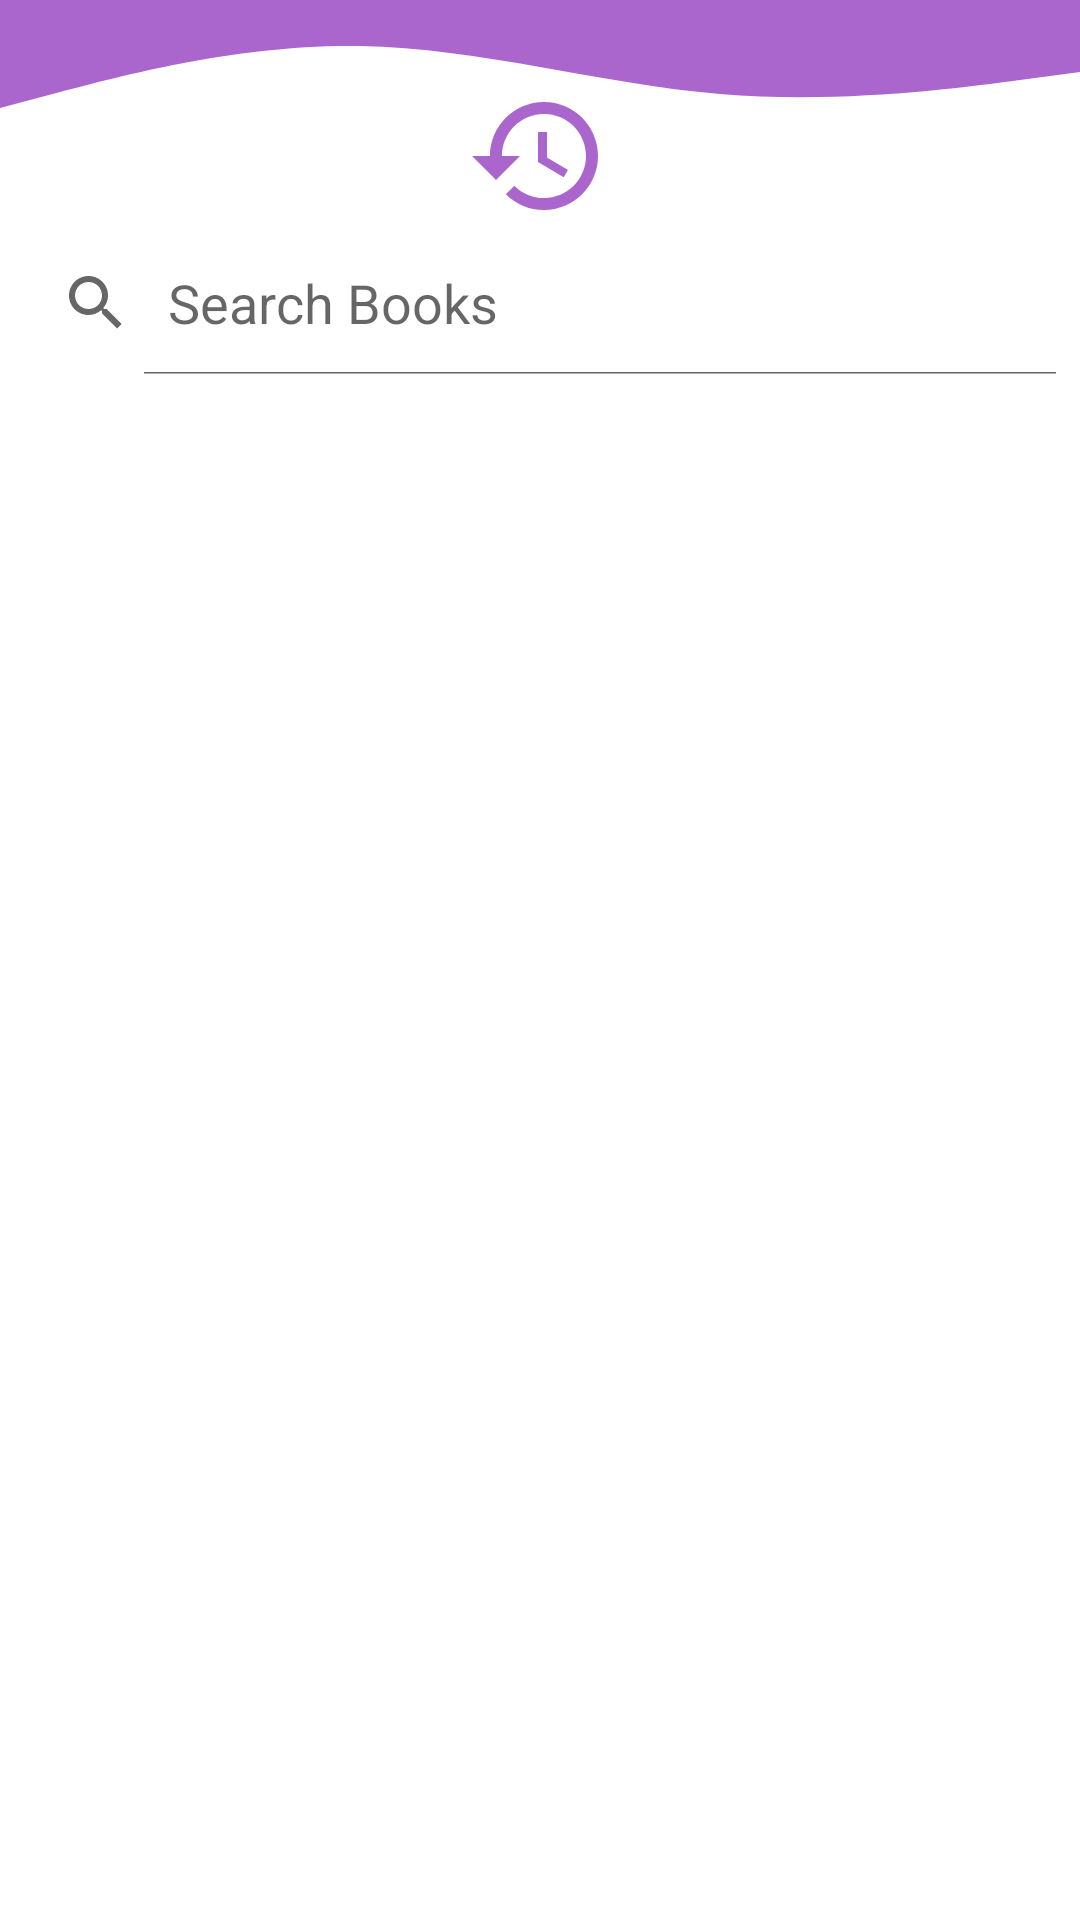

Write the Android layout XML for this screen, with the resource values it uses.
<!-- AndroidManifest.xml: application theme Theme.Lib_firestore -->
<!-- res/layout/fragment_history.xml -->
<?xml version="1.0" encoding="utf-8"?>
<androidx.constraintlayout.widget.ConstraintLayout xmlns:android="http://schemas.android.com/apk/res/android"
    xmlns:tools="http://schemas.android.com/tools"
    android:layout_width="match_parent"
    android:layout_height="match_parent"
    xmlns:app="http://schemas.android.com/apk/res-auto"
    tools:context=".Student.HistoryFragment">

    

    <View
        android:id="@+id/background3"
        android:layout_width="wrap_content"
        android:layout_height="40dp"
        android:layout_marginBottom="10dp"
        android:background="@drawable/ic_wave"
        android:backgroundTintMode="src_over"
        app:layout_constraintBottom_toTopOf="@+id/imageView"
        app:layout_constraintEnd_toEndOf="parent"
        app:layout_constraintHorizontal_bias="0.0"
        app:layout_constraintStart_toStartOf="parent"
        app:layout_constraintTop_toTopOf="parent"
        app:layout_constraintVertical_bias="0.0" />

    <ImageView
        android:id="@+id/imageView"
        android:layout_width="52dp"
        android:layout_height="48dp"
        android:layout_centerHorizontal="true"
        android:layout_marginTop="15dp"
        android:layout_marginBottom="1dp"
        app:layout_constraintBottom_toTopOf="@+id/searchView"
        app:layout_constraintEnd_toEndOf="parent"
        app:layout_constraintHorizontal_bias="0.498"
        app:layout_constraintStart_toStartOf="parent"
        app:layout_constraintTop_toTopOf="parent"
        app:layout_constraintVertical_bias="1.0"
        app:srcCompat="@drawable/ic_history" />

    <SearchView

        android:id="@+id/searchView"
        android:layout_width="match_parent"
        android:layout_height="wrap_content"
        android:layout_alignParentTop="true"
        android:iconifiedByDefault="false"
        android:queryHint="Search Books"

        app:layout_constraintBottom_toBottomOf="parent"
        app:layout_constraintTop_toTopOf="parent"
        app:layout_constraintVertical_bias="0.13"
        tools:layout_editor_absoluteX="0dp" />

</androidx.constraintlayout.widget.ConstraintLayout>
<!-- resources referenced by this layout -->
<resources>
  <!-- drawable ic_history (drawable-xxhdpi) -->
  <vector android:height="24dp" android:tint="@android:color/holo_purple"
      android:viewportHeight="24" android:viewportWidth="24"
      android:width="24dp" xmlns:android="http://schemas.android.com/apk/res/android">
      <path android:fillColor="@android:color/white" android:pathData="M13,3c-4.97,0 -9,4.03 -9,9L1,12l3.89,3.89 0.07,0.14L9,12L6,12c0,-3.87 3.13,-7 7,-7s7,3.13 7,7 -3.13,7 -7,7c-1.93,0 -3.68,-0.79 -4.94,-2.06l-1.42,1.42C8.27,19.99 10.51,21 13,21c4.97,0 9,-4.03 9,-9s-4.03,-9 -9,-9zM12,8v5l4.28,2.54 0.72,-1.21 -3.5,-2.08L13.5,8L12,8z"/>
  </vector>
  <!-- drawable ic_wave (drawable-v24) -->
  <vector xmlns:android="http://schemas.android.com/apk/res/android"
      android:width="1440dp"
      android:height="320dp"
      android:viewportWidth="1440"
      android:viewportHeight="320">
    <path
        android:pathData="M0,288L80,245.3C160,203 320,117 480,122.7C640,128 800,224 960,250.7C1120,277 1280,235 1360,213.3L1440,192L1440,0L1360,0C1280,0 1120,0 960,0C800,0 640,0 480,0C320,0 160,0 80,0L0,0Z"
        android:fillColor="@android:color/holo_purple"/>
  </vector>
  <style name="Theme.Lib_firestore" parent="Theme.MaterialComponents.DayNight.DarkActionBar">
          
          <item name="colorPrimary">@android:color/holo_purple</item>
          <item name="colorPrimaryVariant">@android:color/holo_purple</item>
          <item name="colorOnPrimary">@color/white</item>
          
          <item name="colorSecondary">@color/purple_200</item>
          <item name="colorSecondaryVariant">@color/teal_700</item>
          <item name="colorOnSecondary">@color/black</item>
          
          <item name="android:statusBarColor">?attr/colorPrimaryVariant</item>
          
      </style>
  <!-- not gathered from this repository: default colours our renderer supplied (Android Studio template values) -->
  <color name="purple_200">#FFBB86FC</color>
  <color name="teal_700">#FF018786</color>
  <color name="black">#FF000000</color>
  <color name="white">#FFFFFFFF</color>
</resources>
